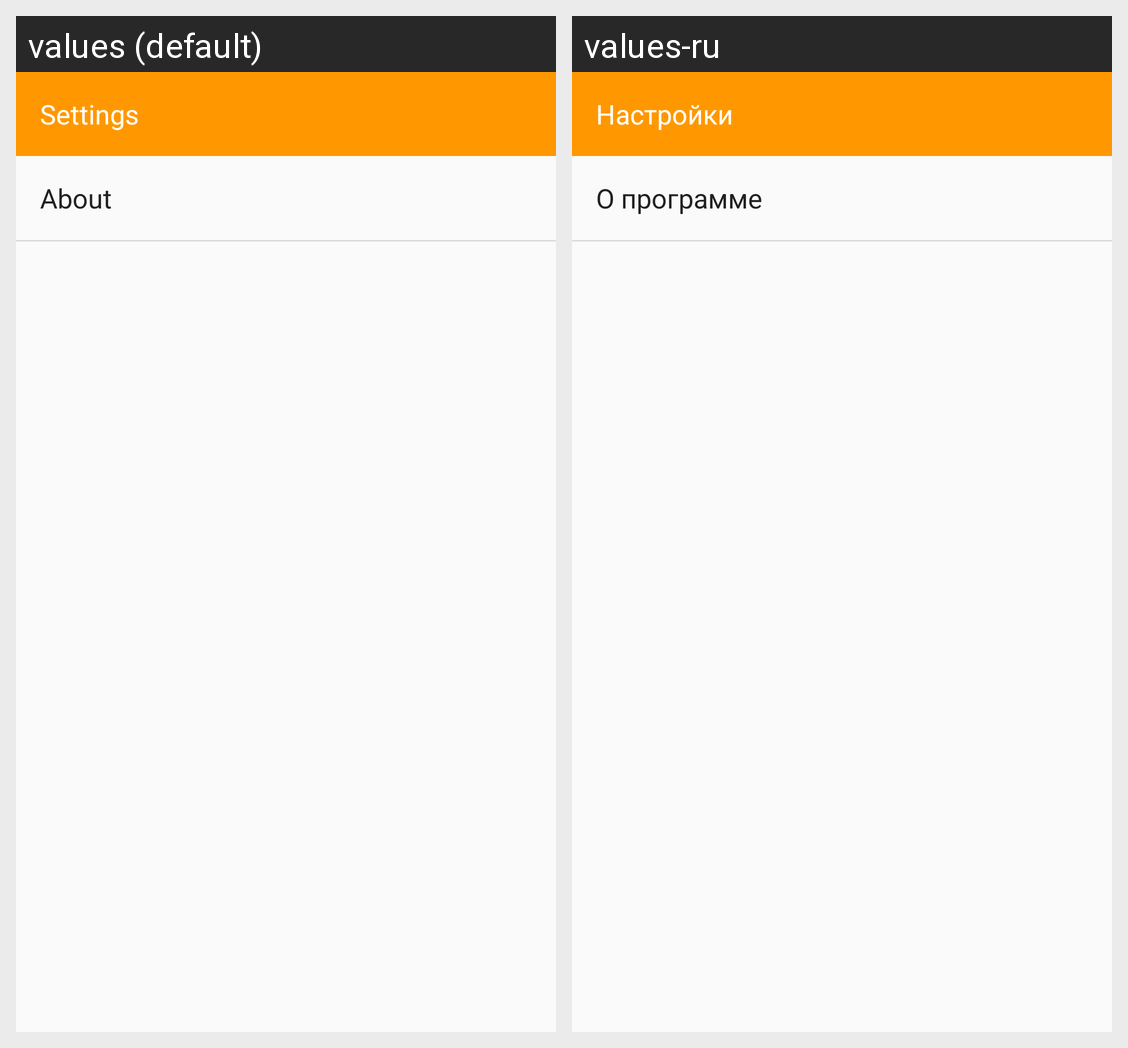

Translations of the strings shown on this Android screen, per locale in the grid:
Android screen res/layout/fragment_settings.xml rendered under 2 locales, left to right: values (default), values-ru. Device: Nexus 5 (rendered at 1080×1920; each locale shown at half size, 540×960, under a caption strip naming it); theme AppTheme.NoActionBar.
Strings drawn on this screen, with the default value and each locale's value (text and hints the layout hard-codes, and strings that could not be matched under every locale, appear in the picture but are not listed):

about_title
  values: About
  values-ru: О программе

settings_title
  values: Settings
  values-ru: Настройки
